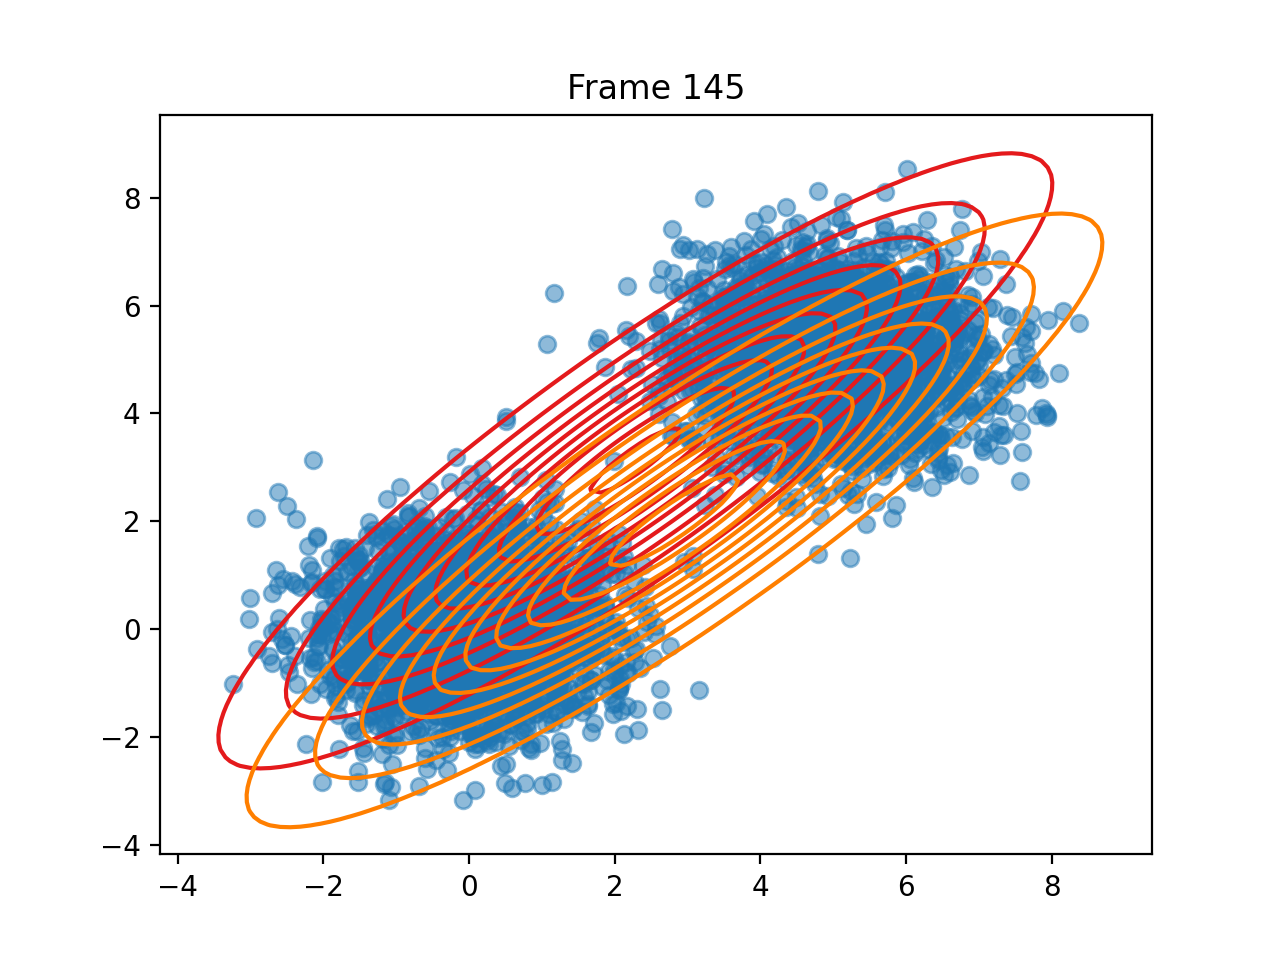

The table this chart was drawn from, first rows:
pi, 0.4944744783395943, 0.5055255216604053
means, [2.2842304545297054, 3.120617147265285], [2.8213172513964713, 2.0163843594716058]
covariances, [[7.031323487447638, 6.300631772005519],…, [[7.322346137446291, 6.403159319649228],…
log_likelihoods, -20319, -20319, -20319, -20318, -20318, -20318, -20318, -20318, -20318, -20318, -20318, -20318, -20318, -20318, -20318, -20318, -20318, -20318, -20318, -20318, -20318, -20318, -20318
n_input, [5.33276047863701, 5.55982844882806], [1.205994516546816, 0.7774073527645112], [-0.08343796979036086, -1.44964521969853…, [0.3088330125989638, 1.702214944635238], [0.6863535550145331, -0.8388926740257363…, [0.9983108981479604, -0.4316203127180484…, [-0.44594371386116016, 0.113140457053022…, [5.357661366631089, 5.064505972862571], [4.3588857397753555, 7.824330591003046], [2.8853064009262646, 4.576098927667404], [5.851124098380238, 6.2238559185425935], [-0.5736620068802363, -0.546858941240392…, [2.0883747047807275, -0.1395896281551737…, [5.068906133120972, 4.8673959217595035], [5.982683142769941, 3.599929276816991], [1.8709651753717822, 0.38961417737090387…, [-0.9680457585102453, -0.310307705384903…, [-1.1958830620351844, 0.4446026682201407…, [-0.5621680265783021, -0.209221873744527…, [-0.016610342325908987, -0.1058187574976…, [-2.1533429198712444, 1.0971527117536957…, [4.503468264518031, 3.846507574015216], [3.507897982854636, 6.295207072669644]
ticks, 2.565, 6.723, 10.66, 14.57, 18.29, 22.4, 26.23, 30, 33.79, 37.94, 42.25, 46.79, 50.89, 54.73, 58.43, 62.23, 65.95, 69.79, 73.57, 77.29, 80.81, 84.29, 87.81
time_line, 2.565, 6.723, 10.66, 14.57, 18.29, 22.4, 26.23, 30, 33.79, 37.94, 42.25, 46.79, 50.89, 54.73, 58.43, 62.23, 65.95, 69.79, 73.57, 77.29, 80.81, 84.29, 87.81
